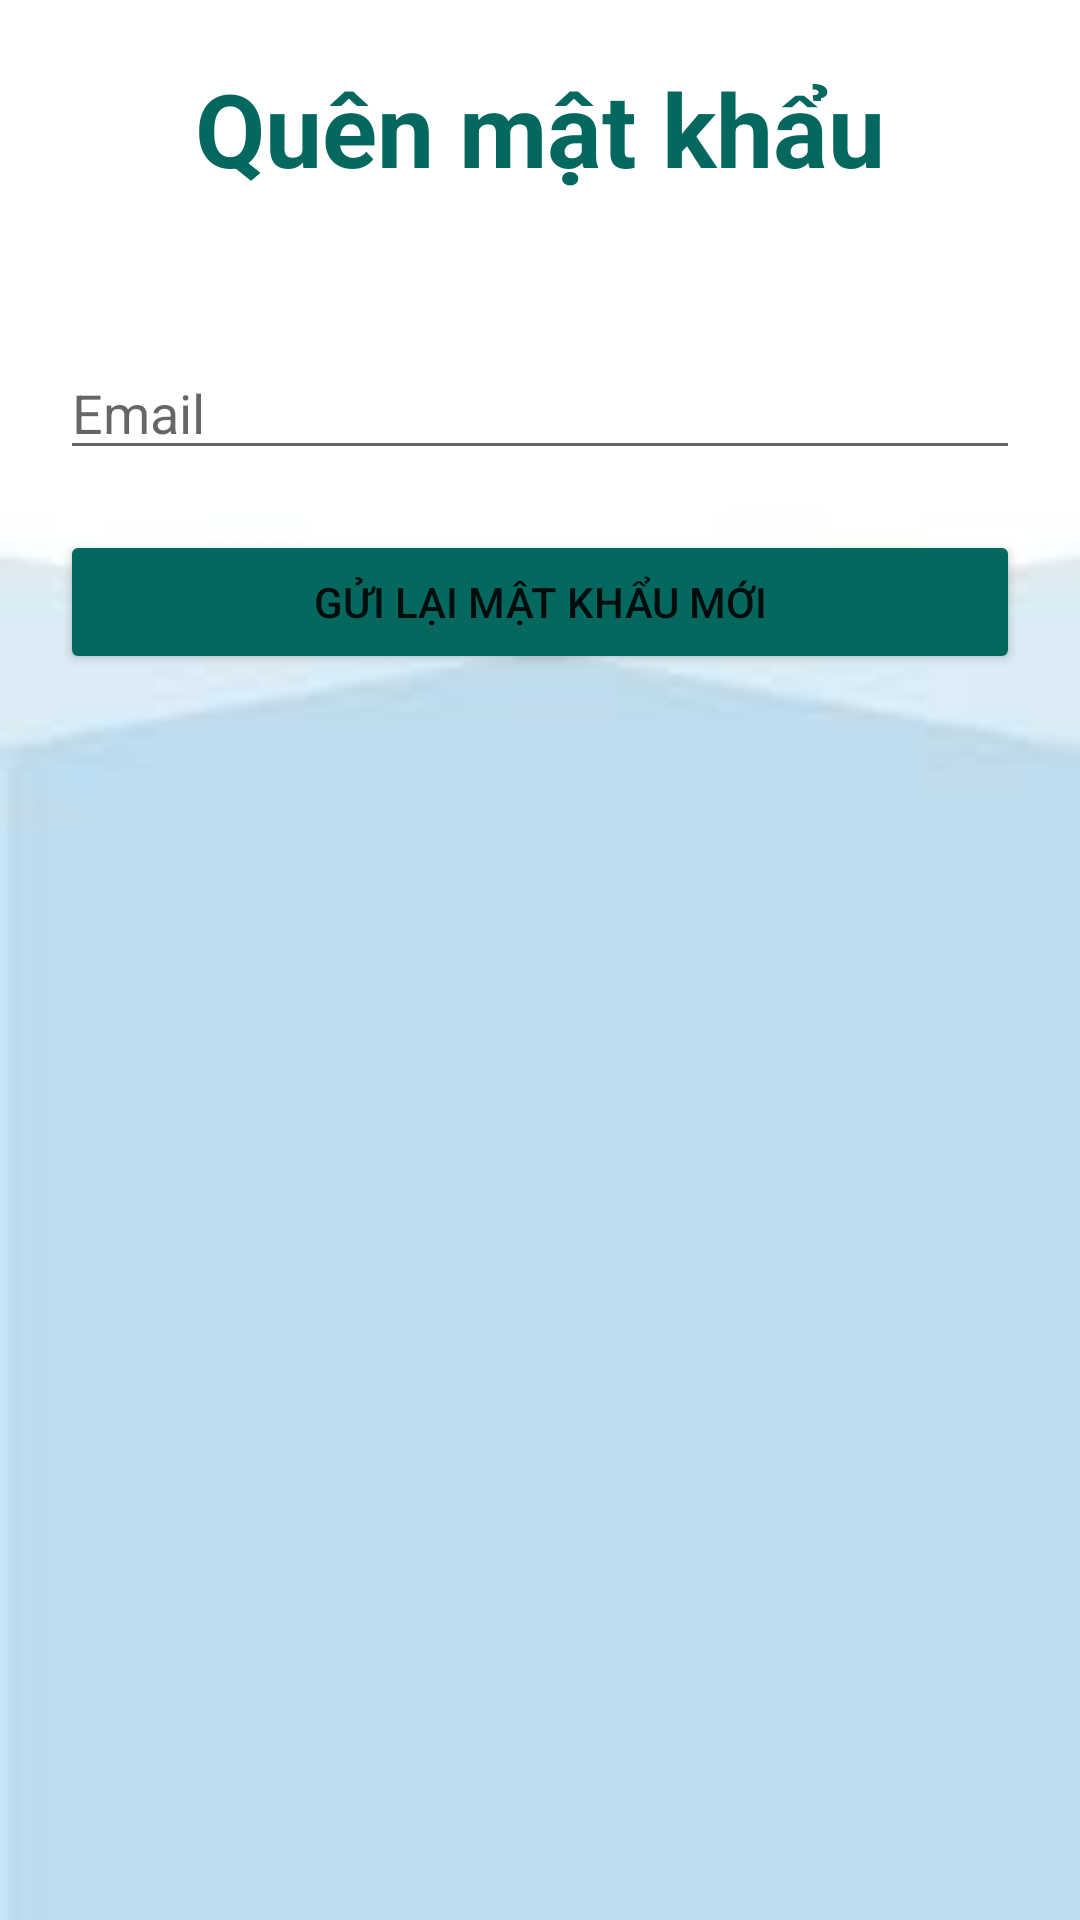

Here is an Android app screen rendered from its layout file. Give the layout XML and the strings, colors and styles it references.
<!-- AndroidManifest.xml: application theme Theme.Venom -->
<!-- res/layout/activity_forgot_pass.xml -->
<?xml version="1.0" encoding="utf-8"?>
<LinearLayout xmlns:android="http://schemas.android.com/apk/res/android"
    xmlns:app="http://schemas.android.com/apk/res-auto"
    xmlns:tools="http://schemas.android.com/tools"
    android:layout_width="match_parent"
    android:layout_height="match_parent"
    android:background="@drawable/background6"
    android:orientation="vertical"
    android:padding="20dp"
    tools:context=".Forgot_Pass_Activity">

    <TextView
        android:id="@+id/textView2"
        android:layout_width="match_parent"
        android:layout_height="wrap_content"
        android:text="Quên mật khẩu"
        android:textAlignment="center"
        android:textColor="#05685F"
        android:textSize="34sp"
        android:textStyle="bold" />

    <EditText
        android:id="@+id/editText_Email_qmk_361"
        android:layout_width="match_parent"
        android:layout_height="wrap_content"
        android:layout_marginTop="50dp"
        android:layout_marginBottom="20dp"
        android:ems="10"
        android:hint="Email"
        android:inputType="textEmailAddress"
        android:textColor="#000000" />

    <LinearLayout
        android:layout_width="match_parent"
        android:layout_height="wrap_content"
        android:gravity="center"
        android:orientation="vertical">

        <Button
            android:id="@+id/button_reset_361"
            android:layout_width="match_parent"
            android:layout_height="wrap_content"
            android:backgroundTint="#05685F"
            android:text="Gửi lại mật khẩu mới" />
    </LinearLayout>
</LinearLayout>
<!-- resources referenced by this layout -->
<resources>
  <!-- drawable background6: jpg bitmap (drawable, 1005 bytes) -->
  <style name="Theme.Venom" parent="Theme.AppCompat.Light.NoActionBar">
          
          <item name="colorPrimary">@color/purple_500</item>
          <item name="colorPrimaryVariant">@color/purple_700</item>
          <item name="colorOnPrimary">@color/white</item>
          
          <item name="colorSecondary">@color/teal_200</item>
          <item name="colorSecondaryVariant">@color/teal_700</item>
          <item name="colorOnSecondary">@color/black</item>
          
          <item name="android:statusBarColor">?attr/colorPrimaryVariant</item>
          
      </style>
  <color name="purple_500">#FF6200EE</color>
  <color name="purple_700">#FF3700B3</color>
  <color name="white">#FFFFFFFF</color>
  <color name="teal_200">#FF03DAC5</color>
  <color name="teal_700">#FF018786</color>
  <color name="black">#FF000000</color>
</resources>
